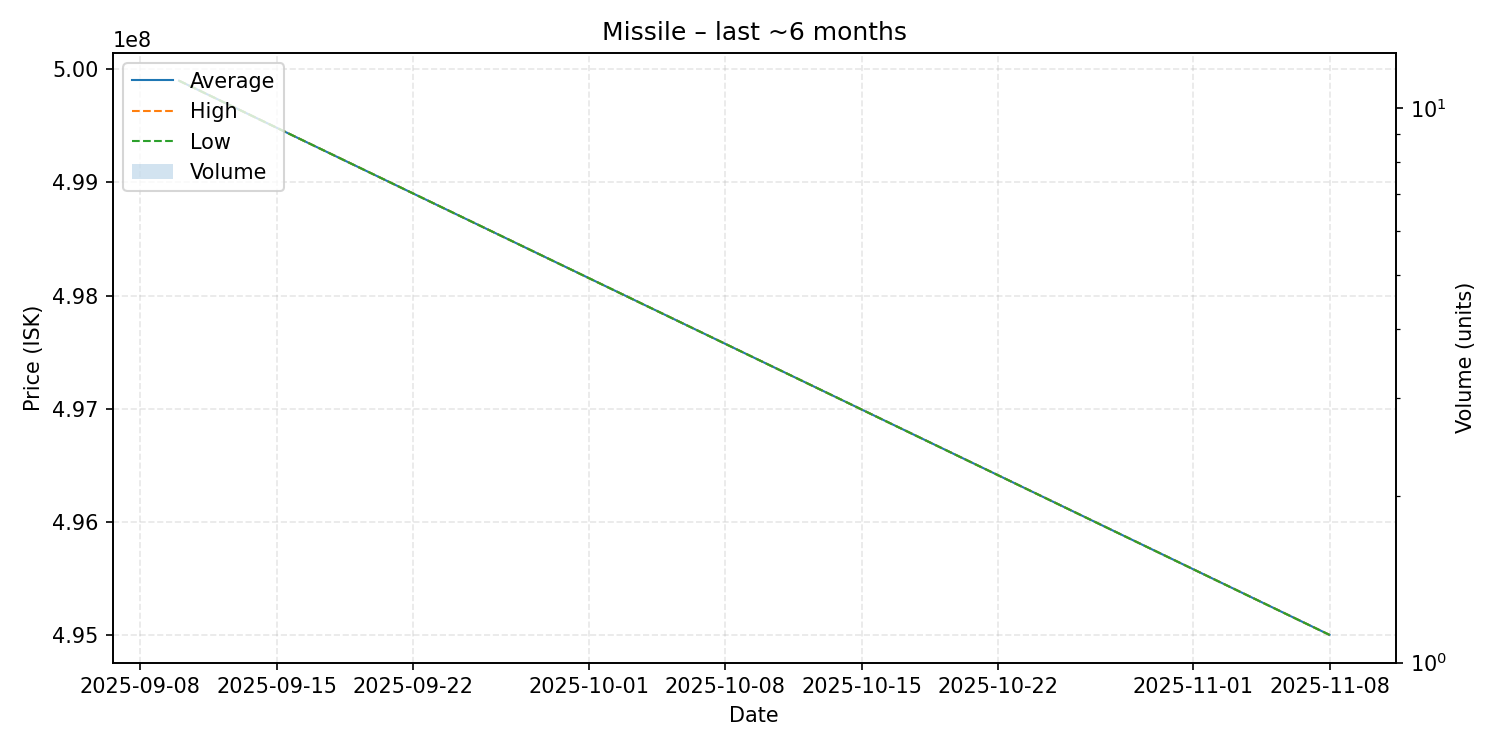

Source data for this figure (header and first rows):
date, average, highest, lowest, order_count, volume
2025-09-10, 499900000, 499900000, 499900000, 1, 1
2025-11-08, 495000000, 495000000, 495000000, 1, 1
